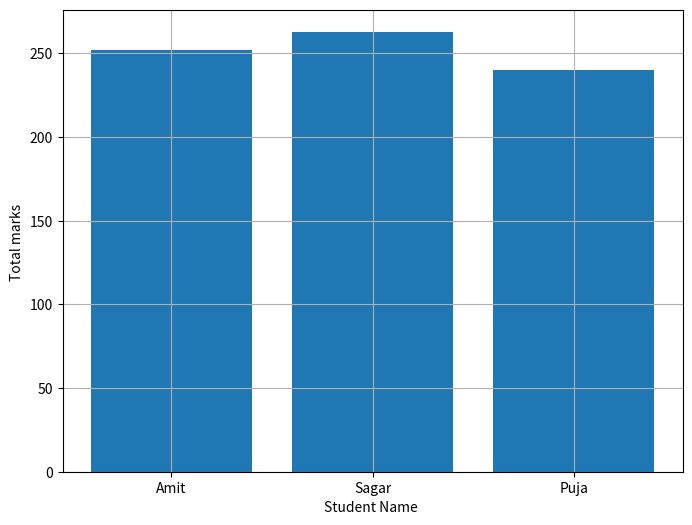
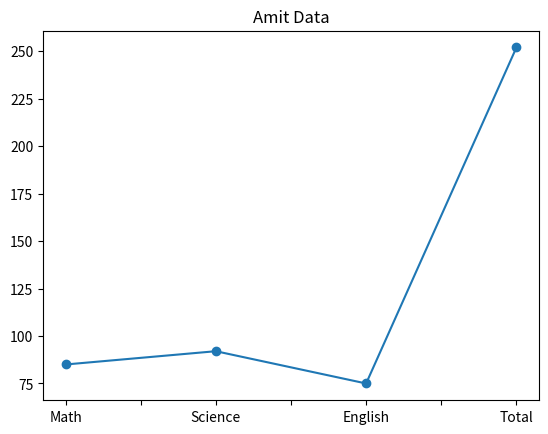

Reproduce these figures in Python, in order.
import pandas as pd
import matplotlib.pyplot as plt

def main():
    Border="*"*80
    Data={
        "Name":["Amit","Sagar","Pooja"],
        "Math":[85,90,78],
        "Science":[92,88,80],
        "English":[75,85,82]       
    }

    df = pd.DataFrame(Data)
    print(Border)
    print()
    print("Shape of dataframe is:",df.shape)
    print()
    print(Border)

    print("\nColumn of dataframe is :",list(df.columns))
    print("\nData type : ",type(df))
    print("\nDescription is :")
    print(df.describe())
    print()
    print(Border)
    print()
    df["Total"]=df["Math"]+df["Science"]+df["English"]
    print("\nNew column named Total is :\n ", df["Total"])
    print()
    print(Border)

    print("\nMarks greater than 85 in science are : ")
    print(df[df["Science"]>85])
    print(Border)

    df["Name"]=df["Name"].replace({"Pooja":"Puja"})
    print("\nPooja Name changed ")
    print(list(df["Name"]))
    print(Border)
    print("\nSorted Data is : ")
    sorted_data=df.sort_values(by="Total",ascending=False)
    print(sorted_data)
    print(Border)

    print("\nGraph representation for Student name Vs Total marks.\n")
    plt.figure(figsize=(8,6))
    plt.bar(df["Name"],df["Total"])
    plt.xlabel("Student Name ")
    plt.ylabel("Total marks ")
    plt.grid(True)

    plt.show()
    print(Border)
    print("Graph representation for Amit Vs Marks")
    df_Amit=df.set_index("Name")
    amit_data=df_Amit.loc["Amit"]
    amit_data.plot(kind="line",marker="o",title="Amit Data")
    plt.show()
    print(Border)
    


if __name__=="__main__":
    main()
